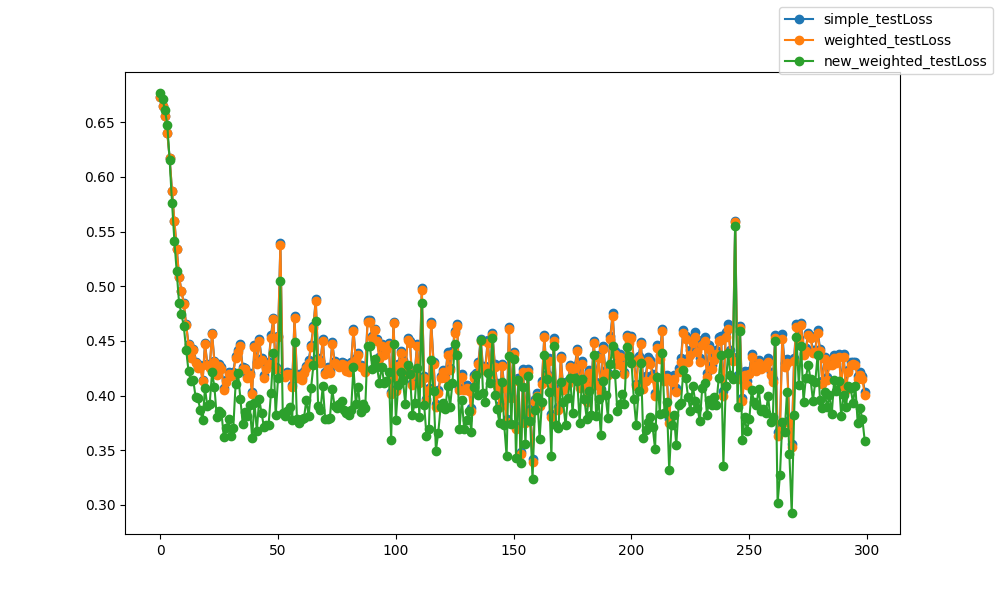

Data behind this chart, as committed beside it:
epoch, epoch, simple_testLoss, weighted_testLoss, new_weighted_testLoss
0, 0, 0.673, 0.673, 0.6768
1, 1, 0.6652, 0.6652, 0.6711
2, 2, 0.6554, 0.6555, 0.6614
3, 3, 0.6403, 0.6404, 0.6477
4, 4, 0.617, 0.6171, 0.6151
5, 5, 0.5876, 0.5875, 0.5766
6, 6, 0.5601, 0.56, 0.5418
7, 7, 0.5343, 0.5341, 0.5137
8, 8, 0.5089, 0.5085, 0.4847
9, 9, 0.496, 0.4956, 0.4748
10, 10, 0.4846, 0.4842, 0.4633
11, 11, 0.4651, 0.4646, 0.4419
12, 12, 0.4472, 0.4465, 0.4226
13, 13, 0.4349, 0.434, 0.4131
14, 14, 0.4428, 0.4419, 0.4145
15, 15, 0.4306, 0.4296, 0.3988
16, 16, 0.4263, 0.4252, 0.3977
17, 17, 0.4278, 0.4266, 0.3866
18, 18, 0.4142, 0.4129, 0.3774
19, 19, 0.448, 0.4468, 0.4069
20, 20, 0.429, 0.4278, 0.3901
21, 21, 0.4262, 0.425, 0.3927
22, 22, 0.4574, 0.4564, 0.4214
23, 23, 0.4315, 0.4303, 0.4078
24, 24, 0.4197, 0.4184, 0.3805
25, 25, 0.4288, 0.4274, 0.3856
26, 26, 0.4261, 0.4246, 0.384
27, 27, 0.4067, 0.405, 0.362
28, 28, 0.4143, 0.4127, 0.3702
29, 29, 0.4213, 0.4196, 0.3784
30, 30, 0.42, 0.4181, 0.3626
31, 31, 0.4218, 0.4199, 0.3703
32, 32, 0.4361, 0.4345, 0.4108
33, 33, 0.4413, 0.4397, 0.4209
34, 34, 0.4469, 0.4454, 0.3971
35, 35, 0.4261, 0.4244, 0.3741
36, 36, 0.4256, 0.4239, 0.3849
37, 37, 0.418, 0.4165, 0.3818
38, 38, 0.4209, 0.4192, 0.3915
39, 39, 0.4035, 0.4018, 0.3613
40, 40, 0.4463, 0.4447, 0.3937
41, 41, 0.4305, 0.4286, 0.3677
42, 42, 0.4518, 0.4501, 0.3968
43, 43, 0.4344, 0.4325, 0.3843
44, 44, 0.4184, 0.4165, 0.3714
45, 45, 0.4263, 0.4241, 0.3732
46, 46, 0.4308, 0.4286, 0.3734
47, 47, 0.4551, 0.4531, 0.4024
48, 48, 0.4712, 0.4697, 0.4389
49, 49, 0.4257, 0.424, 0.3819
50, 50, 0.4546, 0.4533, 0.4161
51, 51, 0.5397, 0.5382, 0.5044
52, 52, 0.4196, 0.418, 0.3838
53, 53, 0.4186, 0.4169, 0.3811
54, 54, 0.4217, 0.4201, 0.3861
55, 55, 0.421, 0.4194, 0.3899
56, 56, 0.4095, 0.4077, 0.3779
57, 57, 0.4729, 0.4713, 0.4487
58, 58, 0.4179, 0.416, 0.379
59, 59, 0.4195, 0.4177, 0.3754
... 240 more rows
